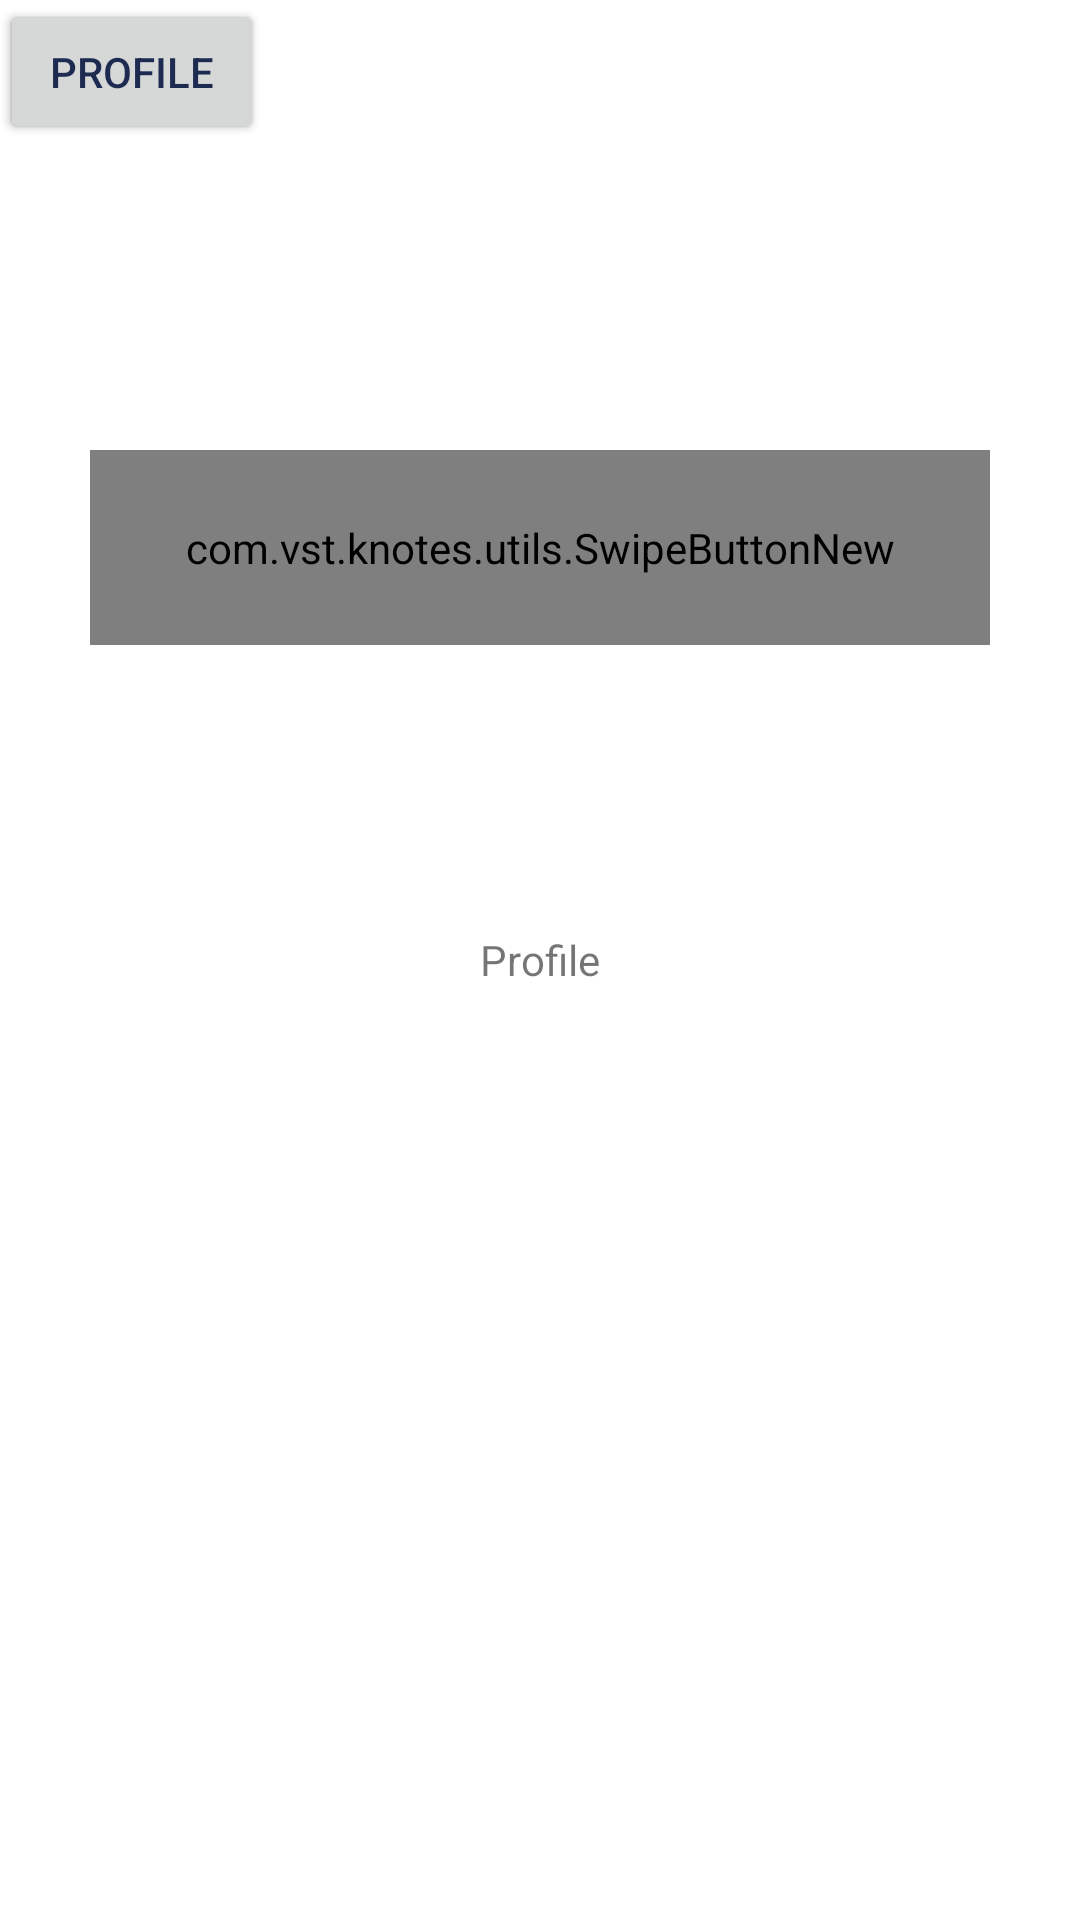

The Android layout XML behind this screen, and the referenced resources:
<!-- AndroidManifest.xml: application theme AppThemeNoActionBar -->
<!-- res/layout/profile.xml -->
<?xml version="1.0" encoding="utf-8"?>
<layout xmlns:android="http://schemas.android.com/apk/res/android"
    xmlns:app="http://schemas.android.com/apk/res-auto"
    xmlns:tools="http://schemas.android.com/tools">
    <RelativeLayout
        android:layout_width="match_parent"
        android:layout_height="match_parent">
<TextView
    android:layout_width="wrap_content"
    android:layout_height="wrap_content"
    android:layout_centerInParent="true"
    android:text="@string/profile"/>
        <Button
            android:id="@+id/btnprofile"
            android:layout_width="wrap_content"
            android:layout_height="wrap_content"
            android:textColor="@color/app_color"
            android:text="@string/profile"
            />
        <Button
            android:id="@+id/btnLudoGame"
            android:layout_width="wrap_content"
            android:layout_height="wrap_content"
            android:textColor="@color/app_color"
            android:text="@string/profile"
            />
        <com.vst.knotes.utils.SwipeButtonNew
            android:id="@+id/swipe_btn"
            android:layout_width="match_parent"
            android:layout_height="65dp"
            android:layout_marginStart="30dp"
            android:layout_marginTop="150dp"
            android:layout_marginEnd="30dp"
            android:background="@drawable/button_radius" />
    </RelativeLayout>
</layout>
<!-- resources referenced by this layout -->
<resources>
  <color name="app_color">#1D2B51</color>
  <!-- drawable button_radius (drawable) -->
  <shape xmlns:android="http://schemas.android.com/apk/res/android">
      <solid android:color="@color/app_color" />
      <corners android:radius="@dimen/size20" />
      <gradient
          android:angle="0"
          android:endColor="#FEB914"
          android:startColor="#FEB914"
          android:type="linear" />
  
  </shape>
  
  
  
  
  
  
  
  
  
  
  
  
  
  
  
  
  
  
  
  
  
  
  
  
  
  
  
  
  
  
  
  
  
  
  
  
  
  
  
  
  
  
  
  
  
  <string name="profile">Profile</string>
  <style name="AppThemeNoActionBar" parent="Theme.MaterialComponents.Light.DarkActionBar">
          <item name="colorPrimary">@color/colourPrimary</item>
          <item name="colorPrimaryDark">@color/app_color</item>
          <item name="colorAccent">@color/colourPrimaryDark</item>
      </style>
  <dimen name="size20">20dp</dimen>
  <color name="colourPrimary">#1B478A</color>
  <color name="colourPrimaryDark">#1B478A</color>
</resources>
